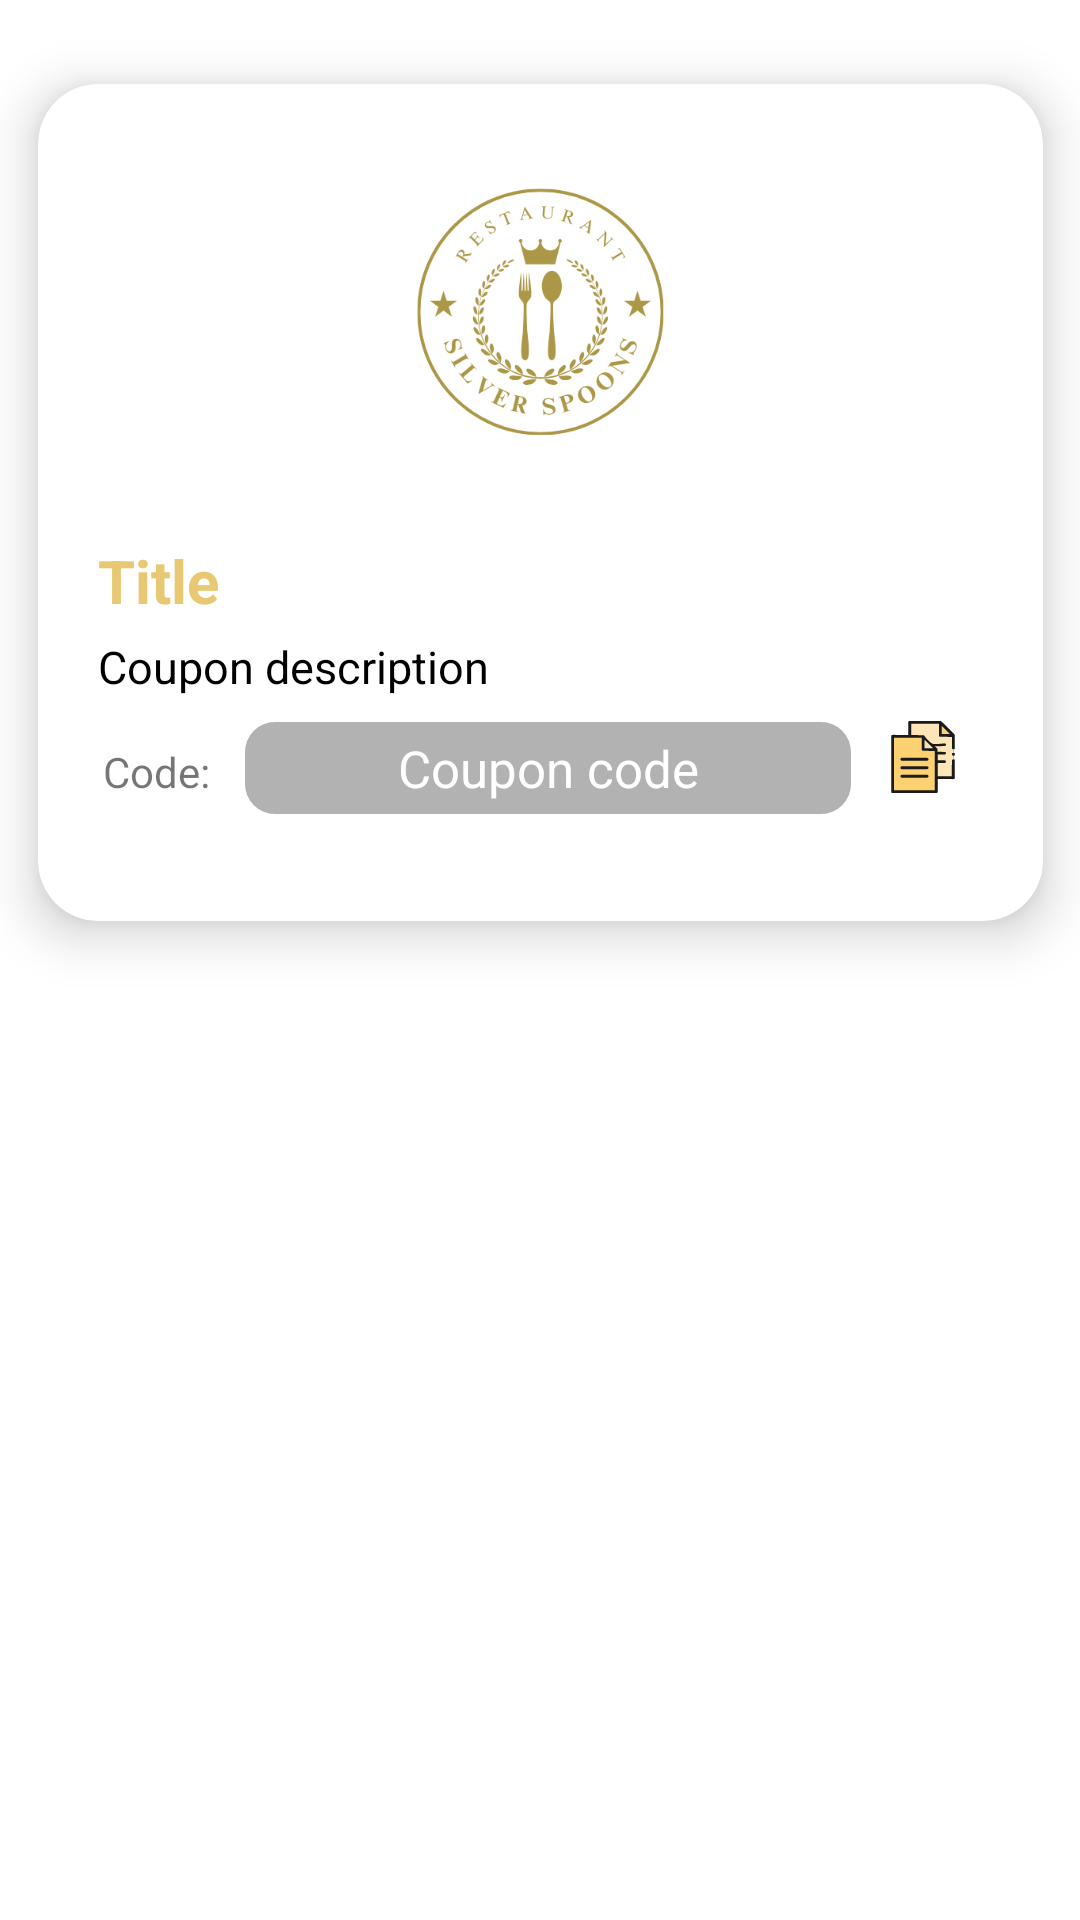

Android layout source for this screen:
<!-- AndroidManifest.xml: application theme Theme.ResturentsilverSpoons -->
<!-- res/layout/raw_coupon.xml -->
<?xml version="1.0" encoding="utf-8"?>
<androidx.constraintlayout.widget.ConstraintLayout xmlns:android="http://schemas.android.com/apk/res/android"
    xmlns:app="http://schemas.android.com/apk/res-auto"
    xmlns:tools="http://schemas.android.com/tools"
    android:layout_width="match_parent"
    android:layout_height="320dp">

    <androidx.cardview.widget.CardView
        android:id="@+id/cardView2"
        android:layout_width="335dp"
        android:layout_height="279dp"
        android:layout_marginHorizontal="20dp"
        android:layout_marginTop="28dp"
        app:cardCornerRadius="20dp"
        app:contentPadding="10dp"
        app:cardElevation="10dp"
        app:layout_constraintEnd_toEndOf="parent"
        app:layout_constraintStart_toStartOf="parent"
        app:layout_constraintTop_toTopOf="parent">

        <LinearLayout
            android:layout_width="match_parent"
            android:layout_height="wrap_content"
            android:orientation="vertical">




                <ImageView
                    android:id="@+id/img_Coupon"
                    android:layout_width="wrap_content"
                    android:layout_height="132dp"
                    android:layout_gravity="center"
                    android:src="@mipmap/silverspoon">

                </ImageView>





            <TextView
                android:id="@+id/tvCoupontitle"
                android:layout_width="match_parent"
                android:layout_height="wrap_content"
                android:layout_marginStart="10dp"
                android:layout_marginTop="10dp"
                android:text="Title"
                android:textColor="@color/teal_200"
                android:textSize="20dp"
                android:textStyle="bold">

            </TextView>

            <TextView
                android:id="@+id/tvcoupondesc"
                android:layout_width="match_parent"
                android:layout_height="wrap_content"
                android:layout_marginStart="10dp"
                android:layout_marginTop="5dp"
                android:text="Coupon description"
                android:textColor="@color/black"
                android:textSize="15dp">

            </TextView>

            <LinearLayout
                android:layout_width="match_parent"
                android:layout_height="50dp"
                android:orientation="horizontal">

                <TextView
                    android:layout_width="59dp"
                    android:layout_height="match_parent"
                    android:text="Code:"
                    android:gravity="center">

                </TextView>


                <TextView
                    android:id="@+id/tvCoupnCode"
                    android:layout_width="202dp"
                    android:layout_height="wrap_content"
                    android:background="@drawable/edit_text_coupon"
                    android:padding="4dp"
                    android:textAlignment="center"
                    android:text="Coupon code"
                    android:textColor="@color/white"
                    android:textSize="17dp">

                </TextView>

                <ImageButton

                    android:id="@+id/btncodecopy"
                    android:layout_width="wrap_content"
                    android:layout_height="31dp"
                    android:layout_gravity="center"
                    android:layout_marginBottom="5dp"
                    android:backgroundTint="@color/white"
                    android:src="@drawable/copy">

                </ImageButton>


            </LinearLayout>

            <TextView
                android:id="@+id/tvcouponid"
                android:layout_width="wrap_content"
                android:layout_height="wrap_content"
                android:visibility="gone">

            </TextView>

            <TextView
                android:id="@+id/tvcoupondiscount"
                android:layout_width="wrap_content"
                android:layout_height="wrap_content"
                android:visibility="gone">

            </TextView>


        </LinearLayout>


    </androidx.cardview.widget.CardView>


</androidx.constraintlayout.widget.ConstraintLayout>
<!-- resources referenced by this layout -->
<resources>
  <color name="black">#FF000000</color>
  <color name="teal_200">#E8C872</color>
  <color name="white">#FFFFFFFF</color>
  <!-- drawable copy: vector/xml drawable (drawable, 15882 chars, omitted) -->
  <!-- drawable edit_text_coupon (drawable) -->
  <?xml version="1.0" encoding="utf-8"?>
  <shape xmlns:android="http://schemas.android.com/apk/res/android"
      android:shape="rectangle">
  
  
      <solid android:color="#B2B2B2">
  
      </solid>
  
      <corners
          android:radius="10dp">
  
      </corners>
  </shape>
  <!-- mipmap silverspoon: png bitmap (mipmap-hdpi, 46264 bytes) -->
  <style name="Theme.ResturentsilverSpoons" parent="Theme.MaterialComponents.Light.NoActionBar">
          
          <item name="colorPrimary">@color/teal_200</item>
          <item name="colorPrimaryVariant">@color/teal_200</item>
          <item name="colorOnPrimary">@color/black</item>
          
          <item name="colorSecondary">@color/teal_200</item>
          <item name="colorSecondaryVariant">@color/teal_700</item>
          <item name="colorOnSecondary">@color/black</item>
          
          <item name="android:statusBarColor">?attr/colorPrimaryVariant</item>
          
      </style>
  <color name="teal_700">#FF018786</color>
</resources>
